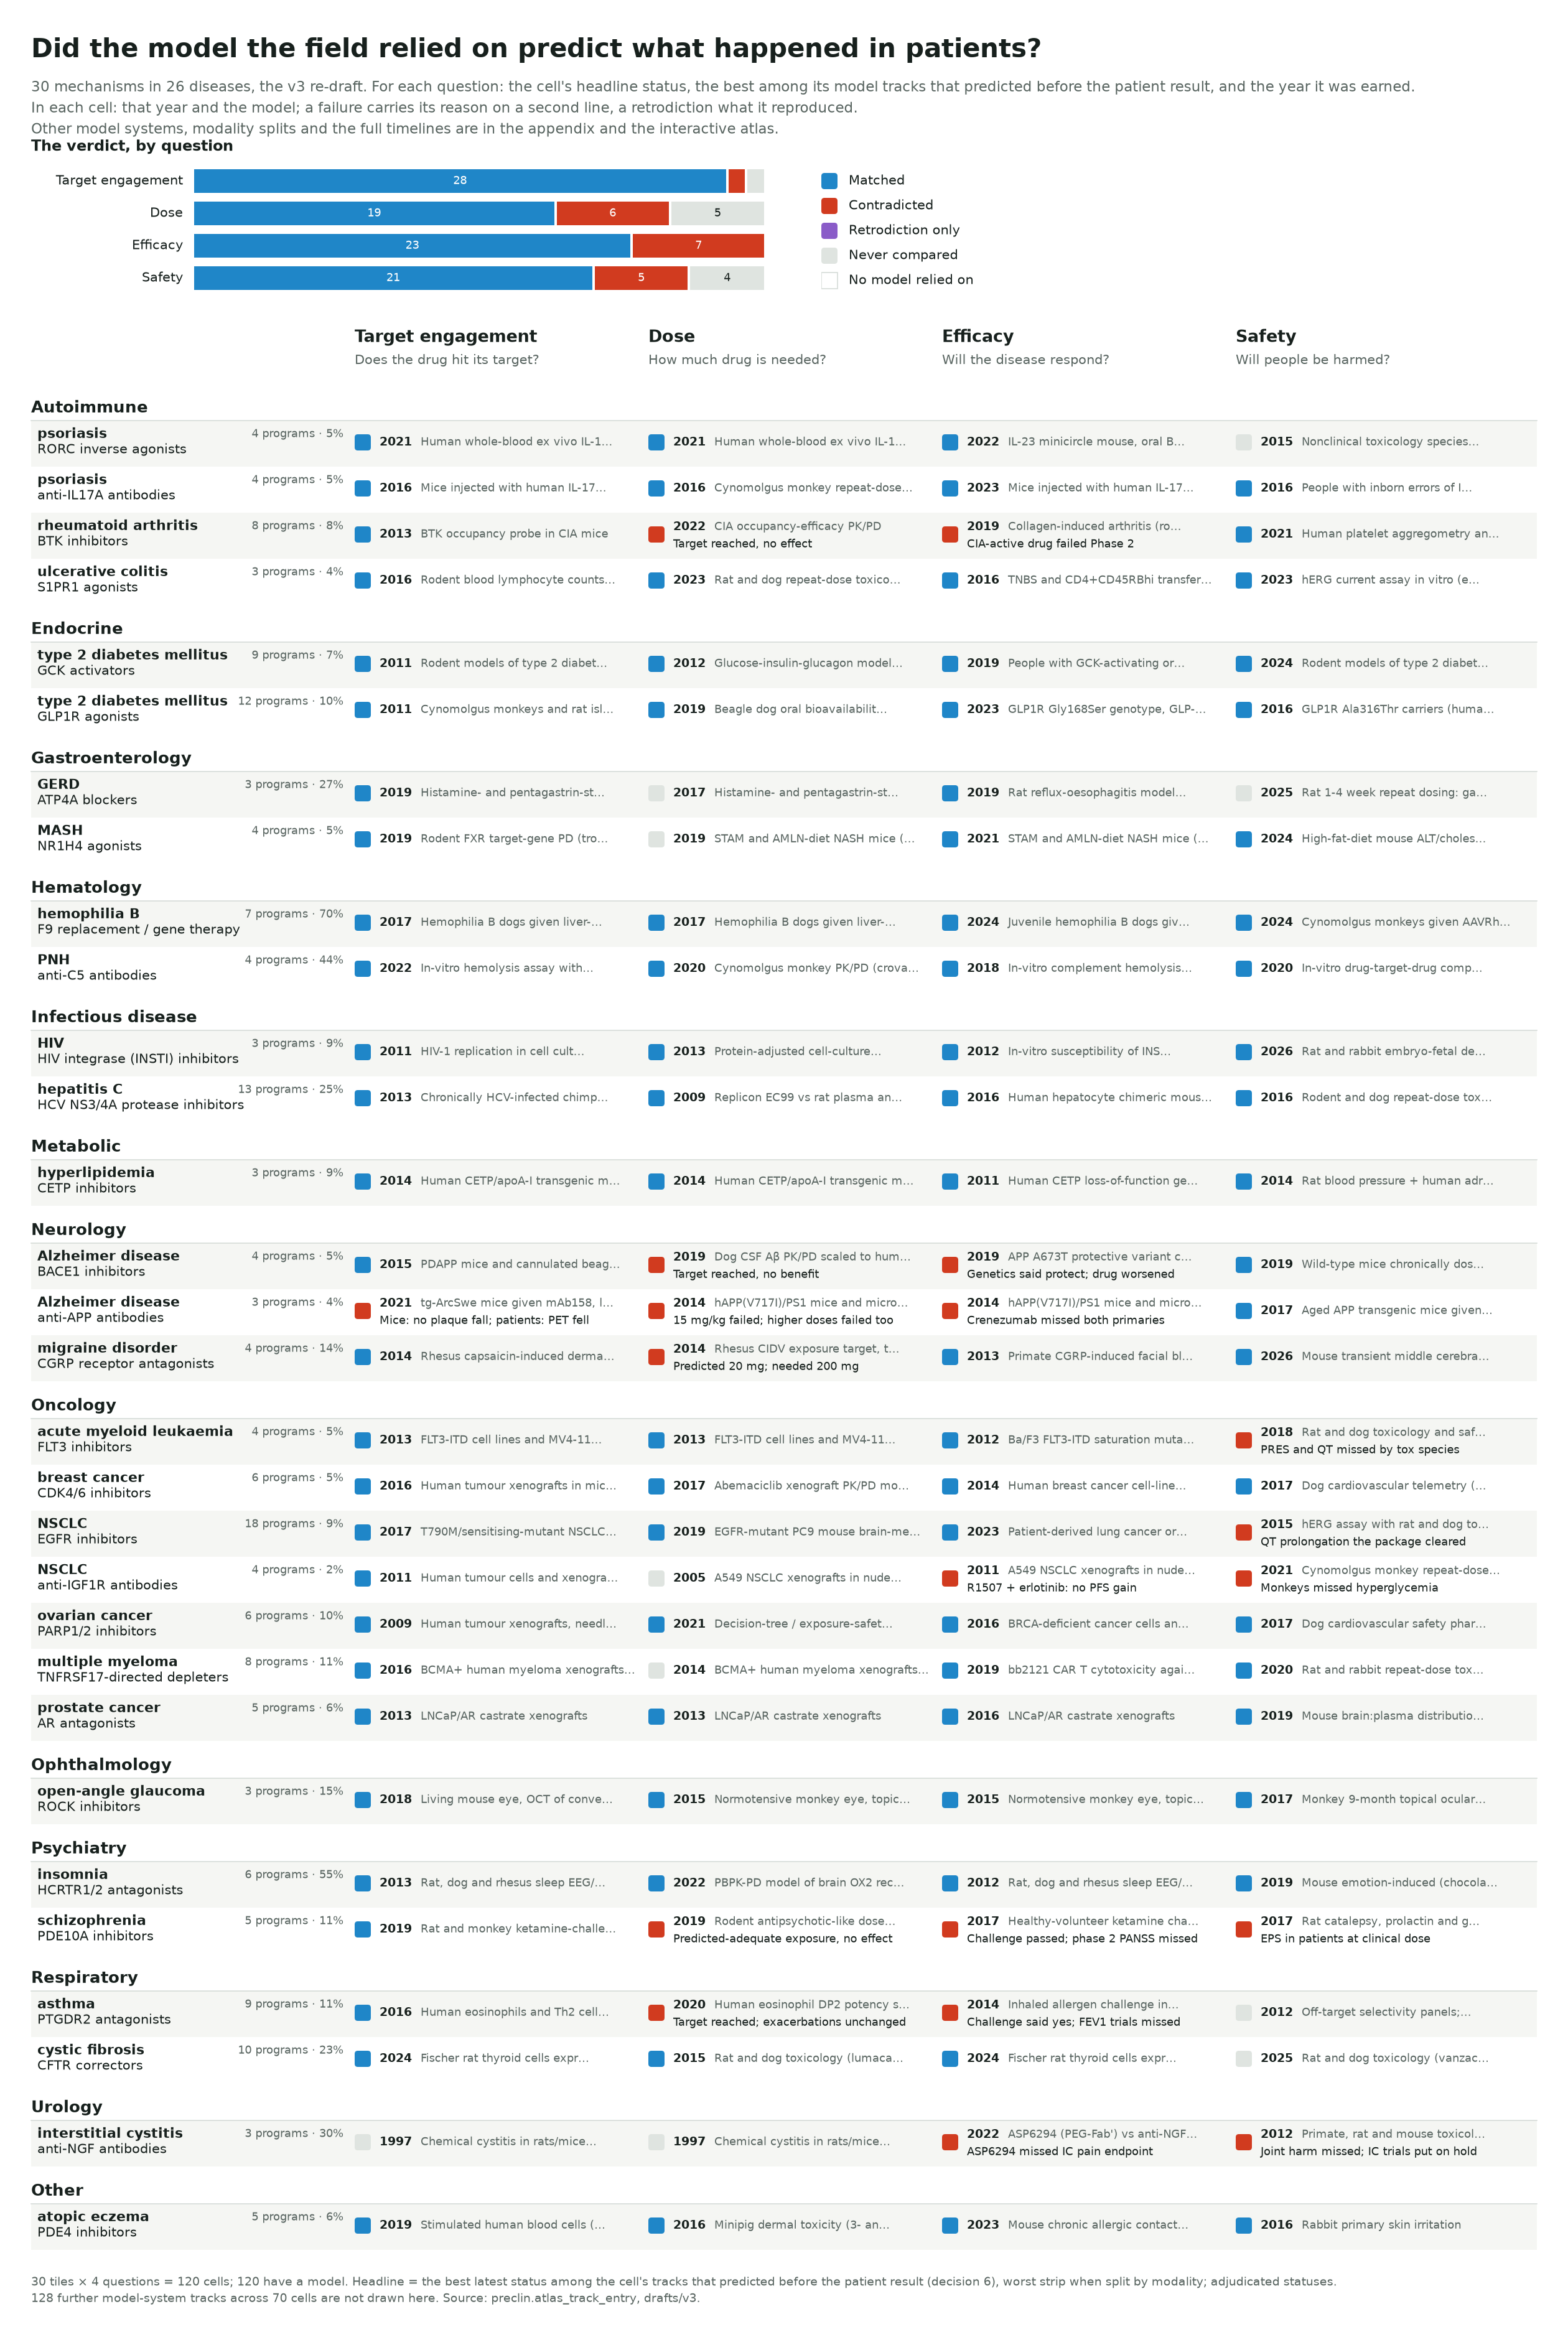

Generate this figure with Python:
"""The atlas at a glance: for each drafted tile and each question, the status of the cell's headline model at its
latest comparison, the year it earned it, and the reason when it failed (issue #76).

    .venv/bin/python analyses/model-system-atlas/glance.py

Reads preclin.atlas_track_entry with its verdicts (the adjudicated status where an adjudicator decided) and
applies report_page.headline, the rule of decision 6: a cell's headline is the best latest status among its
tracks, one per model, that predicted before the patient result; untested when none did; a retrodiction never
sets it. The entry drawn is the latest on the track that set the headline. When a cell is split by modality
the worst strip is shown. A cell whose only tracks are retrodictions is drawn as "retrodiction only". A track
whose latest status is contradicted while the headline is matched is the cell's dissent. Writes glance.png /
.svg and glance.csv beside this file. Read-only.
"""
import json
import os
import sys

import matplotlib
import pandas as pd

matplotlib.use("Agg")
import matplotlib.pyplot as plt  # noqa: E402
from matplotlib.patches import FancyBboxPatch, Rectangle  # noqa: E402

HERE = os.path.dirname(os.path.abspath(__file__))
sys.path.insert(0, HERE)
sys.path.insert(0, os.path.abspath(os.path.join(HERE, "..", "..")))
from report import frame  # noqa: E402
from report_page import final_status, headline  # noqa: E402

V3 = os.path.join(HERE, "drafts", "v3")
QUESTIONS = [("engagement", "Target engagement", "Does the drug hit its target?"), ("dose", "Dose", "How much drug is needed?"),
             ("efficacy", "Efficacy", "Will the disease respond?"), ("safety", "Safety", "Will people be harmed?")]
# the report page's palette; neg and other do not occur in the v3 entries
STATUS = {"same": ("#1f86c8", "Matched"), "contra": ("#d13b1f", "Contradicted"),
          "untested": ("#dfe4e0", "Never compared"), "retro": ("#8a5cc8", "Retrodiction only")}
WORST = ["contra", "neg", "same", "other", "retro", "untested"]
MATCHED = {"same", "neg", "other"}
INK, MUTED, RULE, BAND, SURFACE = "#17201d", "#5a6662", "#d6dcd8", "#f5f6f3", "#ffffff"
AREA = {"infectious_disease": "infectious disease"}
SHORT = {"metabolic dysfunction-associated steatohepatitis": "MASH", "paroxysmal nocturnal hemoglobinuria": "PNH",
         "gastroesophageal reflux disease": "GERD", "non-small cell lung carcinoma": "NSCLC",
         "hepatitis C virus infection": "hepatitis C", "HIV infectious disease": "HIV", "plasma cell myeloma": "multiple myeloma",
         "acute myeloid leukemia": "acute myeloid leukaemia"}


def load() -> tuple[pd.DataFrame, pd.DataFrame]:
    e = frame.query("""SELECT e.mondo_id, e.mechanism_key, e.question, coalesce(e.modality, '') AS modality, e.seq, e.year, e.status,
                              e.model_id, e.model, e.src_label, e.retrodiction, e.fields, v.adjudicated_status
                       FROM preclin.atlas_track_entry e
                       LEFT JOIN preclin.atlas_track_verdict v USING (mondo_id, mechanism_key, question, modality, seq)""")
    e["fields"] = e.fields.map(lambda f: f or {})
    e["final"] = [final_status({"status": st, "adjudicated_status": adj if isinstance(adj, str) else None})
                  for st, adj in zip(e.status, e.adjudicated_status)]
    e["short"] = e.fields.map(lambda f: f.get("short"))
    tiles = pd.DataFrame(json.load(open(os.path.join(V3, "tiles.json"))))
    return e, tiles


def strip(g: pd.DataFrame) -> tuple[str, dict, dict]:
    """One modality strip: its headline status, the entry that set it, and each track's latest entry."""
    ents = g.to_dict("records")
    st = headline(ents, lambda x: x["final"])
    last = {}
    for x in sorted(ents, key=lambda x: (x["year"], x["seq"])):
        if x["final"] != "drop":
            last[x["model_id"]] = x
    cand = [x for x in last.values() if x["final"] == st] or list(last.values())
    pick = max(cand, key=lambda x: (x["year"], x["seq"]))
    if st == "untested" and last and all(x["final"] == "retro" for x in last.values()):
        st = "retro"
    return st, pick, last


def headline_entry(cell: pd.DataFrame) -> tuple[str, dict, dict] | None:
    """The cell's headline across its modality strips: the worst strip, with every track behind the cell."""
    if cell.empty:
        return None
    strips = [strip(g) for _, g in cell.groupby("modality")]
    st, pick, _ = sorted(strips, key=lambda t: WORST.index(t[0]))[0]
    last = {k: v for _, _, lst in strips for k, v in lst.items()}
    return st, pick, last


def cells(e: pd.DataFrame, tiles: pd.DataFrame) -> pd.DataFrame:
    rows = []
    for t in tiles.itertuples():
        for q, _, _ in QUESTIONS:
            c = e[(e.mondo_id == t.mondo_id) & (e.mechanism_key == t.mechanism_key) & (e.question == q)]
            h = headline_entry(c)
            st, pick, last = h if h else (None, {}, {})
            contra = [x for x in last.values() if x["final"] == "contra"] if st in MATCHED else []
            dissent = max(contra, key=lambda x: (x["year"], x["seq"])) if contra else None
            rows.append({"slug": t.slug, "area": t.area, "disease": t.disease, "mechanism": t.mechanism, "programs": t.class_programs,
                         "share": t.class_share, "question": q, "status": st, "year": pick.get("year"), "model": pick.get("model"),
                         "short": pick.get("short"), "tracks": len(last), "other_tracks": max(len(last) - 1, 0),
                         "derived": pick.get("fields", {}).get("derived_from"), "outcome_tested": pick.get("fields", {}).get("outcome_tested"),
                         "dissent": None if dissent is None else dissent["short"], "dissent_model": None if dissent is None else dissent["model"]})
    df = pd.DataFrame(rows)
    df["year"] = df.year.astype("Int64")
    return df


def trim(s: str, n: int) -> str:
    return s if len(s) <= n else s[: n - 1].rstrip() + "…"


def draw(df: pd.DataFrame, out: str) -> None:
    order = sorted(set(df.area), key=lambda a: (a == "other", a))
    tiles = df.drop_duplicates("slug").sort_values(["area", "disease", "mechanism"])
    ROW, HEAD, TOP, BOTTOM, W = 0.37, 0.3, 3.08, 0.62, 12.6
    fig_h = TOP + sum(HEAD + ROW * (tiles.area == a).sum() for a in order) + BOTTOM
    fig = plt.figure(figsize=(W, fig_h), dpi=200)
    fy = lambda inches: 1 - inches / fig_h  # noqa: E731
    fx = lambda inches: inches / W  # noqa: E731

    fig.text(fx(0.25), fy(0.3), "Did the model the field relied on predict what happened in patients?", fontsize=15, fontweight="bold",
             color=INK, va="top")
    fig.text(fx(0.25), fy(0.62),
             f"{len(tiles)} mechanisms in {tiles.disease.nunique()} diseases, the v3 re-draft. For each question: the cell's headline status, the best "
             "among its model tracks that predicted before the patient result, and the year it was earned.\nIn each cell: that year and the model; "
             "a failure carries its reason on a second line, a retrodiction what it reproduced.\nOther model systems, modality splits and the full "
             "timelines are in the appendix and the interactive atlas.",
             fontsize=8.4, color=MUTED, va="top", linespacing=1.45)

    # summary: one bar per question
    sx0, sw, sy0, sh = 1.55, 4.6, 1.36, 0.19
    fig.text(fx(0.25), fy(sy0 - 0.12), "The verdict, by question", fontsize=8.6, fontweight="bold", color=INK, va="bottom")
    ax = fig.add_axes([fx(sx0), fy(sy0 + 4 * (sh + 0.07)), fx(sw), (4 * (sh + 0.07)) / fig_h])
    ax.set_xlim(0, len(tiles))
    ax.set_ylim(4 * (sh + 0.07), 0)
    ax.axis("off")
    for i, (q, title, _) in enumerate(QUESTIONS):
        y = i * (sh + 0.07)
        fig.text(fx(sx0 - 0.08), fy(sy0 + y + sh / 2), title, fontsize=7.6, color=INK, ha="right", va="center")
        x = 0.0
        d = df[df.question == q]
        for st in ["same", "contra", "retro", "untested"]:
            n = int((d.status == st).sum())
            if n:
                ax.add_patch(Rectangle((x + 0.06, y), n - 0.12, sh, facecolor=STATUS[st][0], edgecolor="none"))
                if n >= 2:
                    ax.text(x + n / 2, y + sh / 2, str(n), fontsize=6.6, ha="center", va="center",
                            color="white" if st in ("same", "contra", "retro") else INK)
                x += n
        blank = int(d.status.isna().sum())
        if blank:
            ax.add_patch(Rectangle((x + 0.06, y), blank - 0.12, sh, facecolor="none", edgecolor=RULE, linewidth=0.6))
            ax.text(x + blank / 2, y + sh / 2, str(blank), fontsize=6.6, ha="center", va="center", color=MUTED)
    # legend
    lx, ly = sx0 + sw + 0.45, sy0
    lg = fig.add_axes([fx(lx), fy(ly + 1.0), fx(2.2), 1.0 / fig_h])
    lg.set_xlim(0, 2.2)
    lg.set_ylim(1.0, 0)
    lg.axis("off")
    for i, st in enumerate(["same", "contra", "retro", "untested"]):
        lg.add_patch(FancyBboxPatch((0, i * 0.2 + 0.03), 0.13, 0.13, boxstyle="round,pad=0,rounding_size=0.025", facecolor=STATUS[st][0], edgecolor="none"))
        lg.text(0.22, i * 0.2 + 0.095, STATUS[st][1], fontsize=7.6, color=INK, va="center")
    lg.add_patch(Rectangle((0, 4 * 0.2 + 0.03), 0.13, 0.13, facecolor="none", edgecolor=RULE, linewidth=0.6))
    lg.text(0.22, 4 * 0.2 + 0.095, "No model relied on", fontsize=7.6, color=INK, va="center")

    # grid
    label_w, cell_w, gap = 2.6, 2.28, 0.08
    x_cells = [0.25 + label_w + i * (cell_w + gap) for i in range(4)]
    body = fig.add_axes([0, fy(fig_h - BOTTOM), 1, (fig_h - TOP - BOTTOM) / fig_h])
    body.set_xlim(0, W)
    body.set_ylim(fig_h - TOP - BOTTOM, 0)
    body.axis("off")
    for i, (q, title, question) in enumerate(QUESTIONS):
        body.text(x_cells[i], -0.3, title, fontsize=9.6, fontweight="bold", color=INK, va="bottom")
        body.text(x_cells[i], -0.13, question, fontsize=7.4, color=MUTED, va="bottom")
    y = 0.0
    for a in order:
        y += HEAD
        body.text(0.25, y - 0.1, AREA.get(a, a).replace("_", " ").capitalize(), fontsize=9.4, fontweight="bold", color=INK, va="center")
        body.plot([0.25, W - 0.25], [y, y], color=RULE, linewidth=0.6)
        for k, t in enumerate(tiles[tiles.area == a].itertuples()):
            y0, y1 = y, y + ROW
            if k % 2 == 0:
                body.add_patch(Rectangle((0.25, y0), W - 0.5, ROW, facecolor=BAND, edgecolor="none", zorder=0))
            body.text(0.3, y0 + 0.11, SHORT.get(t.disease, t.disease), fontsize=8, fontweight="bold", color=INK, va="center")
            body.text(0.3, y0 + 0.235, t.mechanism, fontsize=7.4, color=INK, va="center")
            body.text(0.3 + label_w - 0.14, y0 + 0.11, f"{t.programs} programs · {t.share:.0%}", fontsize=6.4, color=MUTED, va="center", ha="right")
            for i, (q, _, _) in enumerate(QUESTIONS):
                c = df[(df.slug == t.slug) & (df.question == q)].iloc[0]
                x = x_cells[i]
                if c.status is None or pd.isna(c.status):
                    body.add_patch(Rectangle((x, y0 + 0.11), 0.13, 0.13, facecolor="none", edgecolor=RULE, linewidth=0.6))
                    body.text(x + 0.2, y0 + 0.175, "no model relied on", fontsize=6.4, color=MUTED, va="center")
                    continue
                body.add_patch(FancyBboxPatch((x, y0 + 0.11), 0.13, 0.13, boxstyle="round,pad=0,rounding_size=0.025",
                                              facecolor=STATUS[c.status][0], edgecolor="none"))
                first_only = c.status in ("same", "untested")
                ty = y0 + 0.175 if first_only else y0 + 0.115
                body.text(x + 0.2, ty, f"{c.year}", fontsize=6.9, fontweight="bold", color=INK, va="center")
                body.text(x + 0.2 + 0.33, ty, trim(c.model or "", 31), fontsize=6.6, color=MUTED, va="center")
                if not first_only:
                    body.text(x + 0.2, y0 + 0.255, trim(c.short or "", 44), fontsize=6.6, color=INK, va="center")
            y = y1
    n = len(df[df.status.notna()])
    fig.text(fx(0.25), fy(fig_h - 0.16),
             f"{len(tiles)} tiles × 4 questions = {len(df)} cells; {n} have a model. Headline = the best latest status among the cell's tracks "
             f"that predicted before the patient result (decision 6), worst strip when split by modality; adjudicated statuses.\n"
             f"{int(df.other_tracks.sum())} further model-system tracks across {int((df.other_tracks > 0).sum())} cells are not drawn here. "
             "Source: preclin.atlas_track_entry, drafts/v3.",
             fontsize=6.8, color=MUTED, va="bottom", linespacing=1.4)
    fig.savefig(out + ".png", facecolor="white")
    fig.savefig(out + ".svg", facecolor="white")
    plt.close(fig)


def main() -> None:
    e, tiles = load()
    df = cells(e, tiles)
    df.to_csv(os.path.join(HERE, "glance.csv"), index=False)
    draw(df, os.path.join(HERE, "glance"))
    print(pd.crosstab(df.question, df.status.fillna("blank")).to_string())
    print(f"dissent cells {int(df.dissent.notna().sum())}; outcome negative {int((df.outcome_tested == 'negative').sum())}; "
          f"derived dose contras {int(((df.question == 'dose') & (df.status == 'contra') & (df.derived == 'efficacy')).sum())}")


if __name__ == "__main__":
    main()
